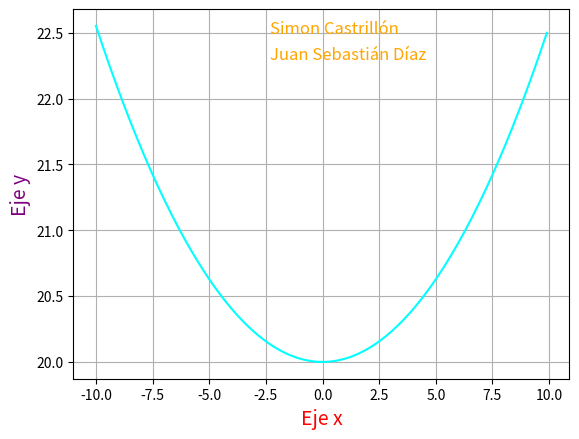

Here is the Python script that generated this plot:
import matplotlib.pyplot as plt
import numpy as np


#constante
a=20
#valor de x en un rango de 1 a 10 con paso 1
x = np.arange(-10, 10, 0.1)
#formula de la catenaria 
y = a * np.cosh(x / a)
#print de la grafica 
plt.plot(x, y, color='cyan')
plt.text(-2.30, 22.5, "Simon Castrillón", color='orange', fontsize=12, fontstyle='italic')
plt.text(-2.30, 22.3, "Juan Sebastián Díaz", color='orange', fontsize=12, fontstyle='italic')
plt.grid(True)
plt.xlabel('Eje x',fontsize=14, color='red')
plt.ylabel('Eje y',fontsize=14, color='purple')
plt.show()